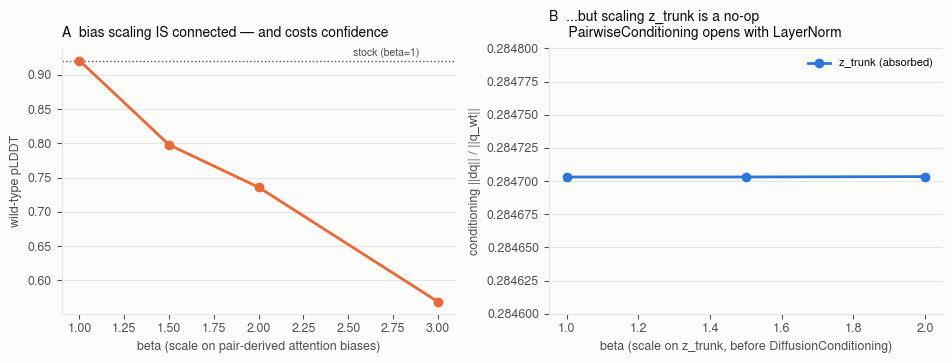

Python code for this plot: (Note: this script raises an exception after producing the figure.)
"""Beta dose-response: the intervention is connected, and it costs confidence."""
from __future__ import annotations
import matplotlib; matplotlib.use("Agg")
import matplotlib.pyplot as plt
import numpy as np
INK, INK2, GRID = "#0b0b0b", "#52514e", "#e6e5e1"
_have={f.name for f in matplotlib.font_manager.fontManager.ttflist}
_s=next((f for f in ("Nimbus Sans","DejaVu Sans","Helvetica","Arial") if f in _have),None)
plt.rcParams.update({**({"font.family":"sans-serif","font.sans-serif":[_s]} if _s else {}),
 "figure.facecolor":"#fcfcfb","axes.facecolor":"#fcfcfb","axes.edgecolor":GRID,
 "axes.labelcolor":INK2,"text.color":INK,"xtick.color":INK2,"ytick.color":INK2,
 "font.size":9,"axes.unicode_minus":False,"axes.spines.top":False,"axes.spines.right":False})
fig, axes = plt.subplots(1, 2, figsize=(9.6, 3.7))
b = np.array([1.0, 1.5, 2.0, 3.0]); pl = np.array([0.921, 0.798, 0.736, 0.569])
axes[0].plot(b, pl, "-o", color="#eb6834", lw=2, ms=6, zorder=3)
axes[0].axhline(0.921, color=INK2, ls=":", lw=1)
axes[0].text(2.9, 0.928, "stock (beta=1)", fontsize=7.5, color=INK2, ha="right")
axes[0].set_xlabel("beta (scale on pair-derived attention biases)")
axes[0].set_ylabel("wild-type pLDDT")
axes[0].set_title("A  bias scaling IS connected — and costs confidence",
                  color=INK, fontsize=10, loc="left", pad=8)
# contrast with the no-op insertion point
bz = np.array([1.0, 1.5, 2.0]); cond = np.array([0.2847031, 0.2847031, 0.2847034])
ax = axes[1]
ax.plot(bz, cond, "-o", color="#2a78d6", lw=2, ms=6, zorder=3, label="z_trunk (absorbed)")
ax.set_ylim(0.2846, 0.2848)
ax.set_xlabel("beta (scale on z_trunk, before DiffusionConditioning)")
ax.set_ylabel("conditioning ||dq|| / ||q_wt||")
ax.set_title("B  ...but scaling z_trunk is a no-op\n     PairwiseConditioning opens with LayerNorm",
             color=INK, fontsize=10, loc="left", pad=8)
ax.legend(frameon=False, fontsize=8)
ax.ticklabel_format(useOffset=False, axis="y")
for a_ in axes:
    a_.grid(True, axis="y", color=GRID, lw=0.8, zorder=0); a_.set_axisbelow(True)
fig.tight_layout(); fig.savefig("figures/beta_diagnostic.png", dpi=170)
print("wrote figures/beta_diagnostic.png")
